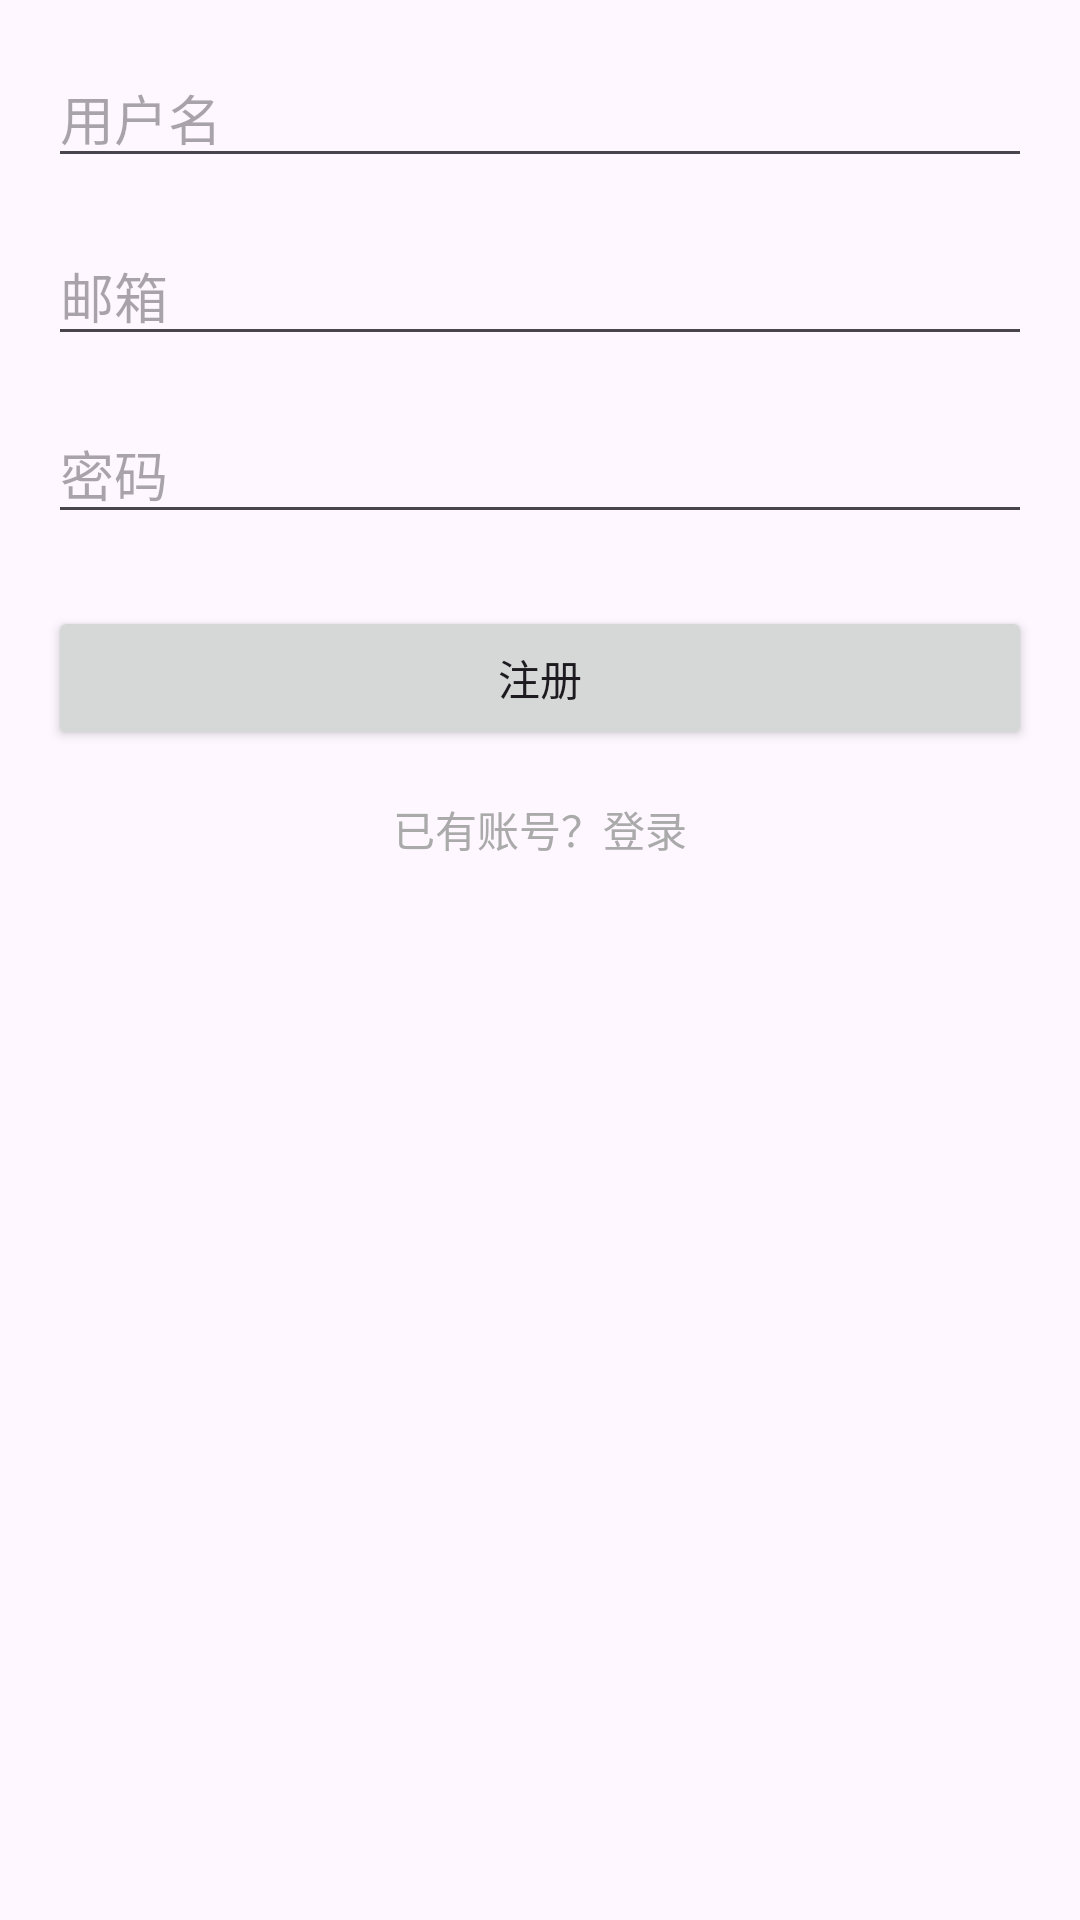

The Android layout XML behind this screen, and the referenced resources:
<!-- AndroidManifest.xml: application theme Theme.GymManagementSys -->
<!-- res/layout/activity_register.xml -->
<RelativeLayout xmlns:android="http://schemas.android.com/apk/res/android"
    android:layout_width="match_parent"
    android:layout_height="match_parent"
    android:padding="16dp">

    <EditText
        android:id="@+id/editTextUsername"
        android:layout_width="match_parent"
        android:layout_height="wrap_content"
        android:hint="用户名"
        android:inputType="text" />

    <EditText
        android:id="@+id/editTextEmail"
        android:layout_width="match_parent"
        android:layout_height="wrap_content"
        android:layout_below="@id/editTextUsername"
        android:layout_marginTop="16dp"
        android:hint="邮箱"
        android:inputType="textEmailAddress" />

    <EditText
        android:id="@+id/editTextPassword"
        android:layout_width="match_parent"
        android:layout_height="wrap_content"
        android:layout_below="@id/editTextEmail"
        android:layout_marginTop="16dp"
        android:hint="密码"
        android:inputType="textPassword" />

    <Button
        android:id="@+id/buttonRegister"
        android:layout_width="match_parent"
        android:layout_height="wrap_content"
        android:layout_below="@id/editTextPassword"
        android:layout_marginTop="24dp"
        android:text="注册" />

    <TextView
        android:id="@+id/textViewLoginLink"
        android:layout_width="wrap_content"
        android:layout_height="wrap_content"
        android:layout_below="@id/buttonRegister"
        android:layout_centerHorizontal="true"
        android:layout_marginTop="16dp"
        android:text="已有账号？登录"
        android:textColor="@android:color/darker_gray"
        android:textSize="14sp" />

</RelativeLayout>
<!-- resources referenced by this layout -->
<resources>
  <style name="Theme.GymManagementSys" parent="Base.Theme.GymManagementSys" />
  <style name="Base.Theme.GymManagementSys" parent="Theme.Material3.DayNight.NoActionBar">
          
          
      </style>
</resources>
